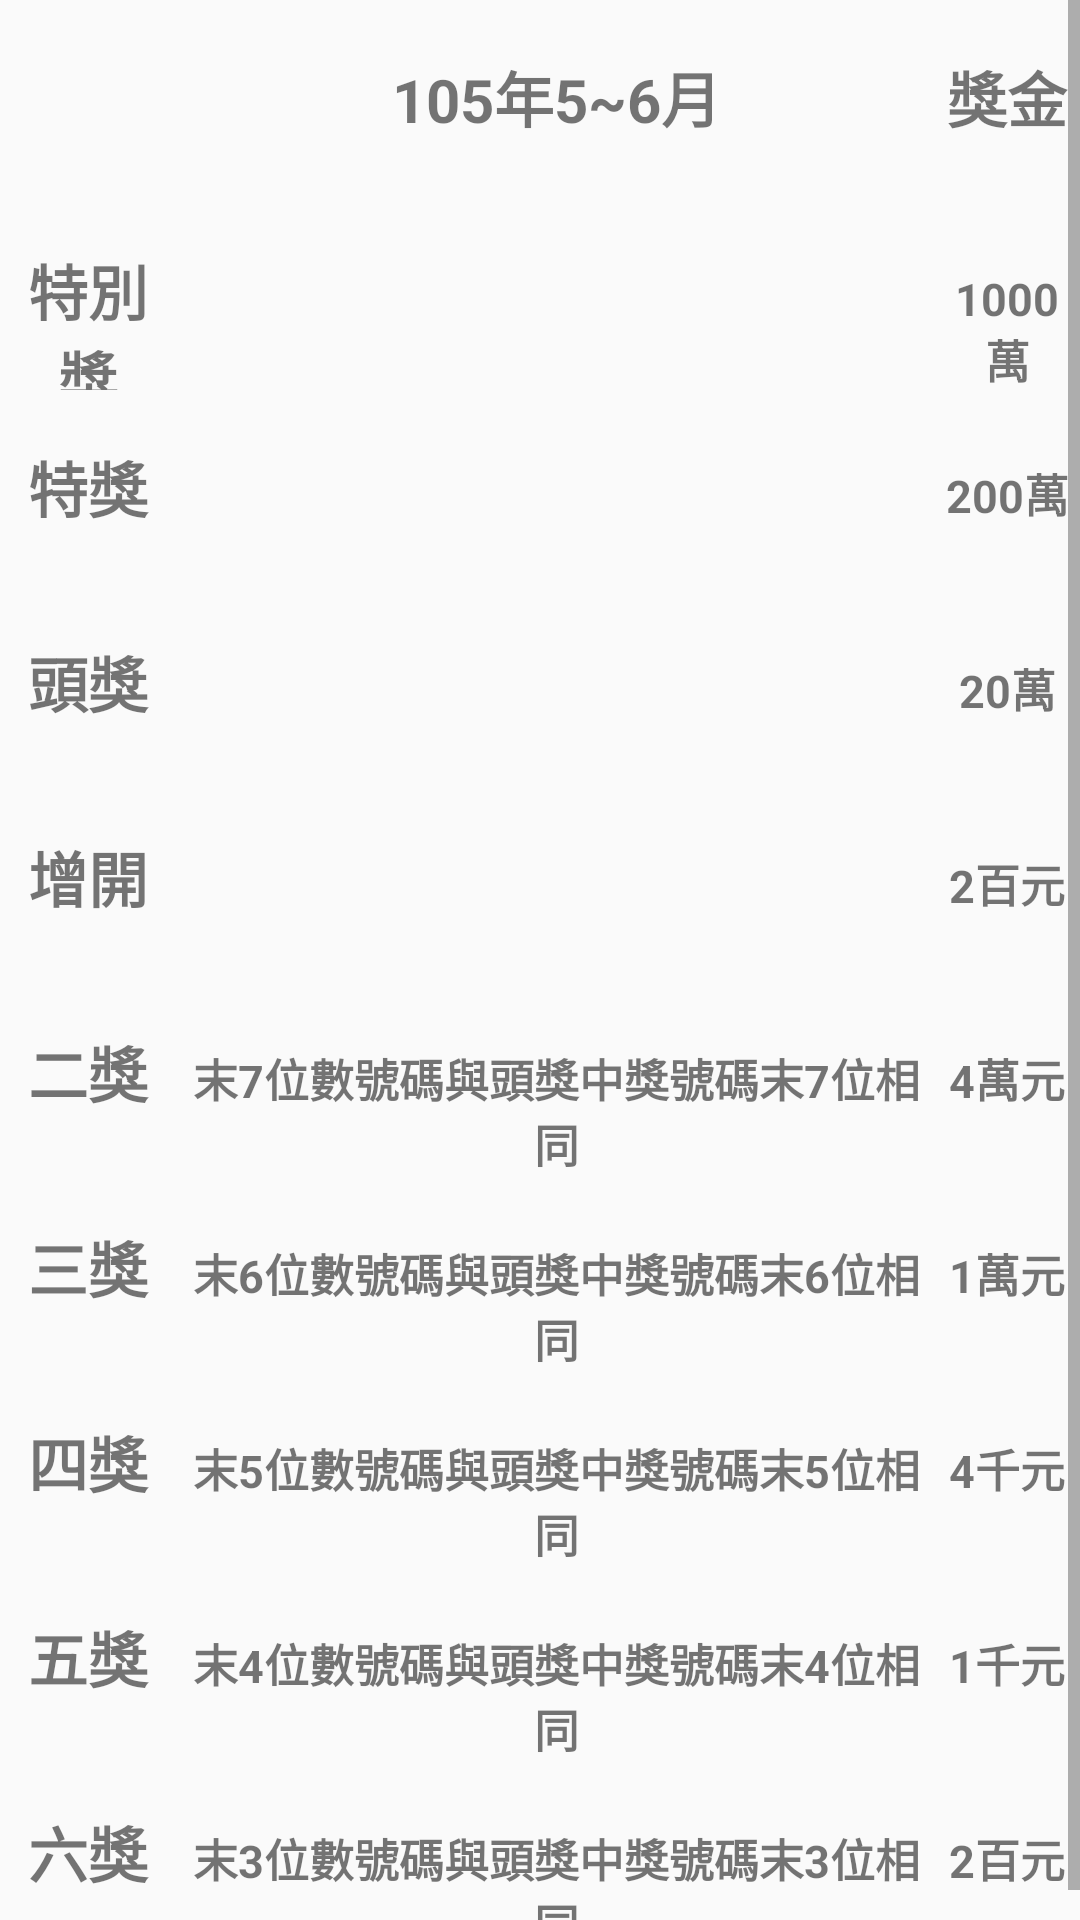

The Android layout XML behind this screen, and the referenced resources:
<!-- AndroidManifest.xml: application theme AppTheme -->
<!-- res/layout/activity_num_view.xml -->
<?xml version="1.0" encoding="utf-8"?>
<LinearLayout xmlns:android="http://schemas.android.com/apk/res/android"
    android:id="@+id/activity_num_view"
    android:layout_width="match_parent"
    android:layout_height="match_parent"
    android:orientation="vertical"
    >
    <ScrollView
        android:layout_width="match_parent"
        android:layout_height="match_parent">
        <TableLayout
            android:layout_width="match_parent"
            android:layout_height="match_parent"
            >
            <TableRow>
                <TextView android:text="" android:layout_weight="1" style="@style/ListviewStyle"/>
                <TextView android:text="105年5~6月" android:layout_weight="4" style="@style/ListviewStyle" android:textSize="20dp"/>
                <TextView android:text="獎金" android:layout_weight="1" style="@style/ListviewStyle" android:textSize="20dp"/>
            </TableRow>

            <TableRow>
                <TextView android:text="特別獎" android:layout_weight="1" style="@style/ListviewStyle" android:textSize="20dp"/>
                <TextView android:id="@+id/view1" android:layout_weight="4" style="@style/ListviewStyle" android:textSize="20dp"/>
                <TextView android:text="1000萬" android:layout_weight="1" style="@style/ListviewStyle" android:textSize="15dp"/>
            </TableRow>

            <TableRow>
                <TextView android:text="特獎" android:layout_weight="1" style="@style/ListviewStyle" android:textSize="20dp"/>
                <TextView android:id="@+id/view2" android:layout_weight="4" style="@style/ListviewStyle" android:textSize="20dp"/>
                <TextView android:text="200萬" android:layout_weight="1" style="@style/ListviewStyle" android:textSize="15dp"/>
            </TableRow>

            <TableRow>
                <TextView android:text="頭獎" android:layout_weight="1" style="@style/ListviewStyle" android:textSize="20dp"/>
                <TextView android:id="@+id/view3" android:layout_weight="4" style="@style/ListviewStyle" android:textSize="20dp"/>
                <TextView android:text="20萬" android:layout_weight="1" style="@style/ListviewStyle" android:textSize="15dp"/>
            </TableRow>

            <TableRow>
                <TextView android:text="增開" android:layout_weight="1" style="@style/ListviewStyle" android:textSize="20dp"/>
                <TextView android:id="@+id/view4" android:layout_weight="4" style="@style/ListviewStyle" android:textSize="20dp"/>
                <TextView android:text="2百元" android:layout_weight="1" style="@style/ListviewStyle" android:textSize="15dp"/>
            </TableRow>

            <TableRow>
                <TextView android:text="二獎" android:layout_weight="1" style="@style/ListviewStyle" android:textSize="20dp"/>
                <TextView android:text="末7位數號碼與頭獎中獎號碼末7位相同" android:layout_weight="4" style="@style/ListviewStyle" android:textSize="15dp"/>
                <TextView android:text="4萬元" android:layout_weight="1" style="@style/ListviewStyle" android:textSize="15dp"/>
            </TableRow>

            <TableRow>
                <TextView android:text="三獎" android:layout_weight="1" style="@style/ListviewStyle" android:textSize="20dp"/>
                <TextView android:text="末6位數號碼與頭獎中獎號碼末6位相同" android:layout_weight="4" style="@style/ListviewStyle" android:textSize="15dp"/>
                <TextView android:text="1萬元" android:layout_weight="1" style="@style/ListviewStyle" android:textSize="15dp"/>
            </TableRow>

            <TableRow>
                <TextView android:text="四獎" android:layout_weight="1" style="@style/ListviewStyle" android:textSize="20dp"/>
                <TextView android:text="末5位數號碼與頭獎中獎號碼末5位相同" android:layout_weight="4" style="@style/ListviewStyle" android:textSize="15dp"/>
                <TextView android:text="4千元" android:layout_weight="1" style="@style/ListviewStyle" android:textSize="15dp"/>
            </TableRow>

            <TableRow>
                <TextView android:text="五獎" android:layout_weight="1" style="@style/ListviewStyle" android:textSize="20dp"/>
                <TextView android:text="末4位數號碼與頭獎中獎號碼末4位相同" android:layout_weight="4" style="@style/ListviewStyle" android:textSize="15dp"/>
                <TextView android:text="1千元" android:layout_weight="1" style="@style/ListviewStyle" android:textSize="15dp"/>
            </TableRow>

            <TableRow>
                <TextView android:text="六獎" android:layout_weight="1" android:textSize="20dp" style="@style/ListviewStyle"/>
                <TextView android:text="末3位數號碼與頭獎中獎號碼末3位相同" android:layout_weight="4" android:textSize="15dp" style="@style/ListviewStyle"/>
                <TextView android:text="2百元" android:layout_weight="1" android:textSize="15dp" style="@style/ListviewStyle"/>
            </TableRow>

        </TableLayout>
    </ScrollView>



</LinearLayout>
<!-- resources referenced by this layout -->
<resources>
  <style name="ListviewStyle">
          <item name="android:gravity">center</item>
          <item name="android:textStyle">bold</item>
          <item name="android:layout_height">65dp</item>
      </style>
  <style name="AppTheme" parent="Theme.AppCompat.Light.DarkActionBar">
          
          <item name="colorPrimary">@color/colorPrimary</item>
          <item name="colorPrimaryDark">@color/colorPrimaryDark</item>
          <item name="colorAccent">@color/colorAccent</item>
      </style>
  <!-- not gathered from this repository: default colours our renderer supplied (Android Studio template values) -->
  <color name="colorPrimary">#FF6200EE</color>
  <color name="colorPrimaryDark">#FF3700B3</color>
  <color name="colorAccent">#FF03DAC5</color>
</resources>
